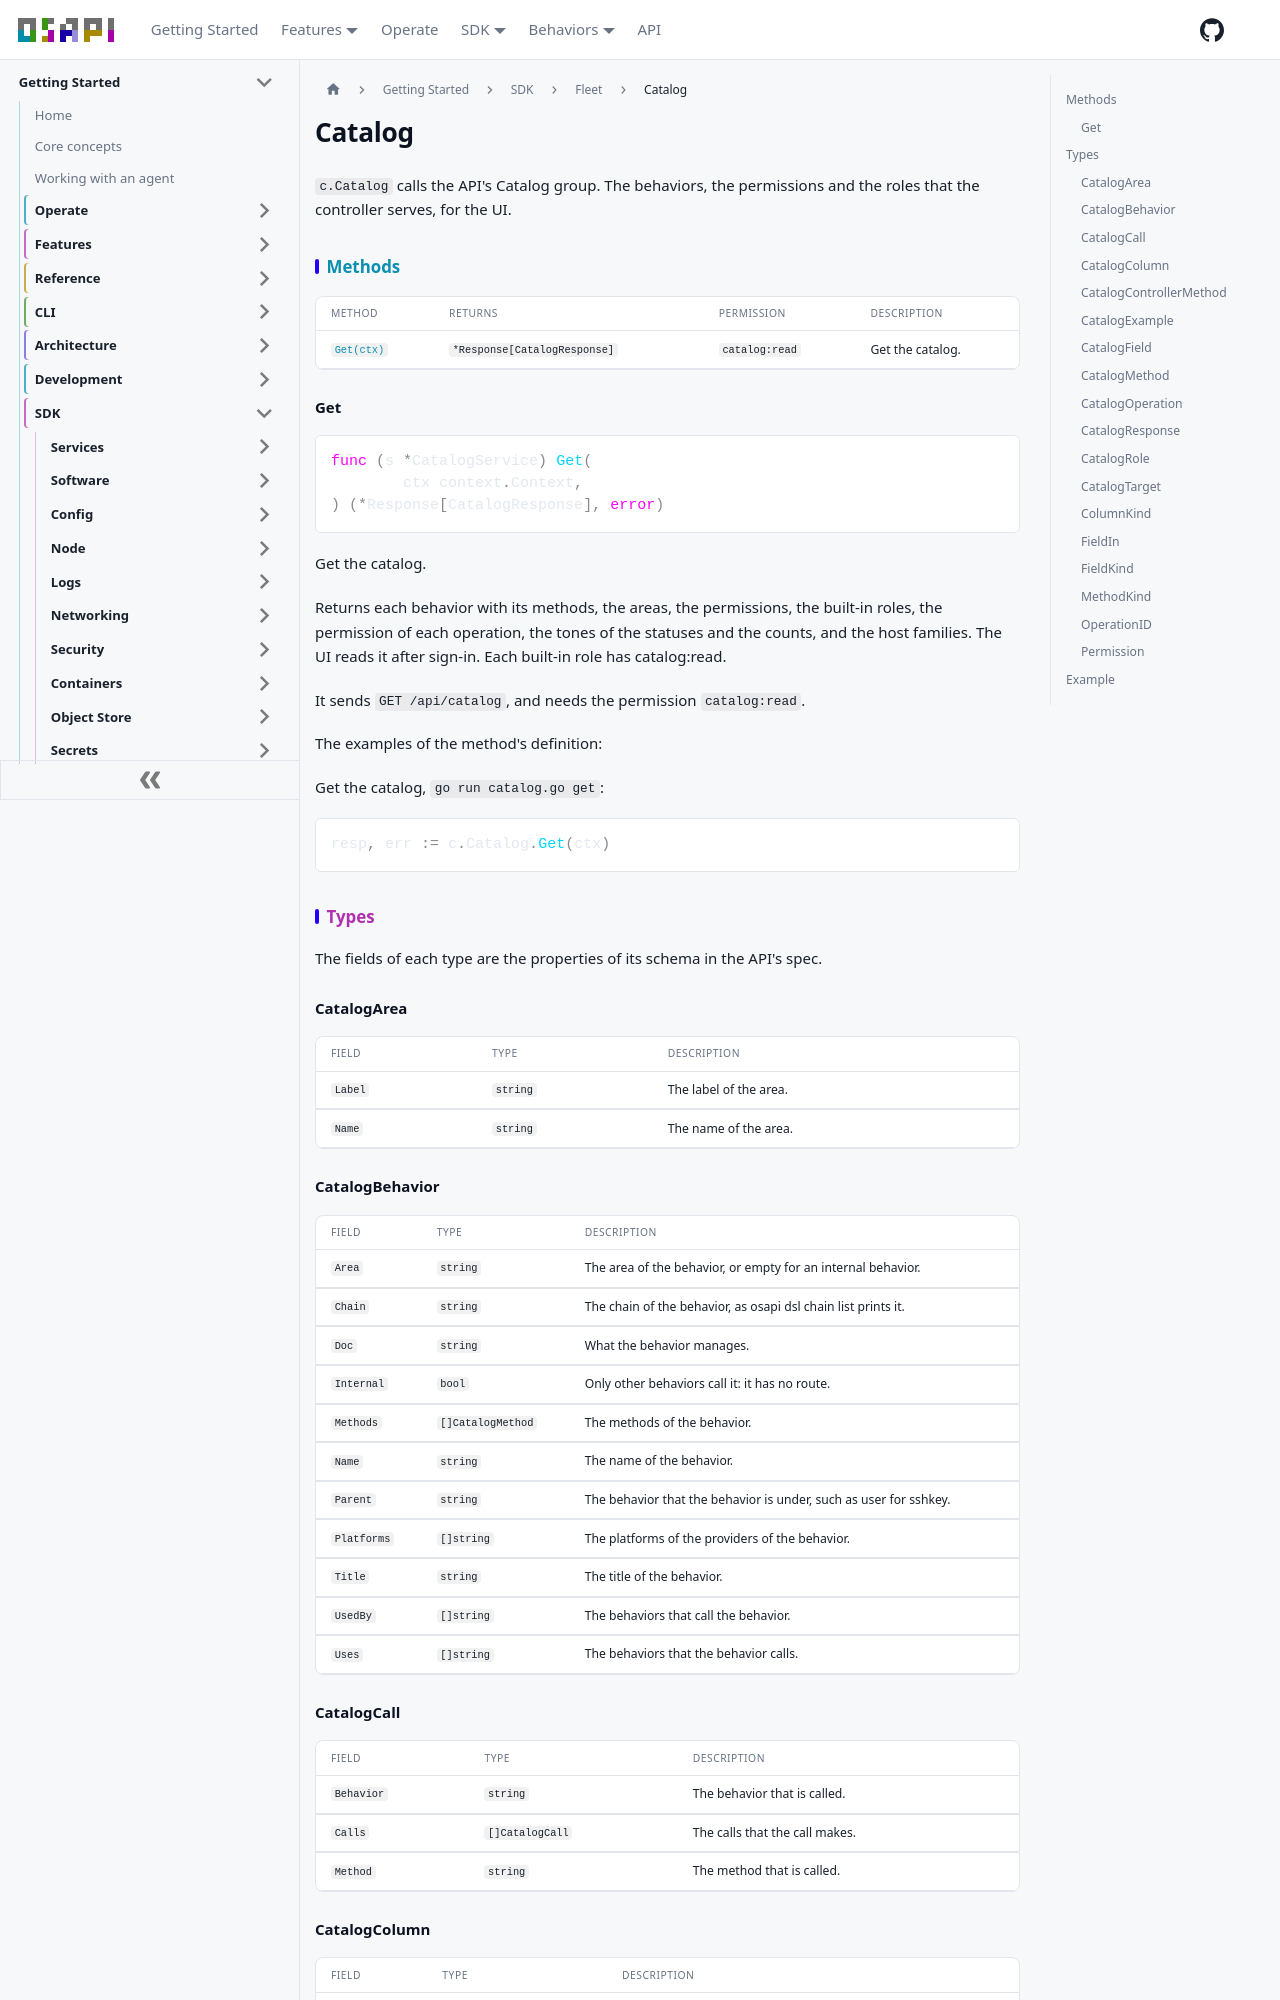

repository: osapi-io/osapi · page: sidebar/sdk/fleet/catalog.html · generator: docusaurus

---
title: Catalog
---

<!-- Code generated by internal/sdk/gen. DO NOT EDIT. -->

# Catalog

`c.Catalog` calls the API's Catalog group. The behaviors, the permissions and
the roles that the controller serves, for the UI.

## Methods

| Method             | Returns                      | Permission     | Description      |
| ------------------ | ---------------------------- | -------------- | ---------------- |
| [`Get(ctx)`](#get) | `*Response[CatalogResponse]` | `catalog:read` | Get the catalog. |

### Get

```go
func (s *CatalogService) Get(
	ctx context.Context,
) (*Response[CatalogResponse], error)
```

Get the catalog.

Returns each behavior with its methods, the areas, the permissions, the built-in
roles, the permission of each operation, the tones of the statuses and the
counts, and the host families. The UI reads it after sign-in. Each built-in role
has catalog:read.

It sends `GET /api/catalog`, and needs the permission `catalog:read`.

The examples of the method's definition:

Get the catalog, `go run catalog.go get`:

```go
resp, err := c.Catalog.Get(ctx)
```

## Types

The fields of each type are the properties of its schema in the API's spec.

### CatalogArea

| Field   | Type     | Description            |
| ------- | -------- | ---------------------- |
| `Label` | `string` | The label of the area. |
| `Name`  | `string` | The name of the area.  |

### CatalogBehavior

| Field       | Type              | Description                                                       |
| ----------- | ----------------- | ----------------------------------------------------------------- |
| `Area`      | `string`          | The area of the behavior, or empty for an internal behavior.      |
| `Chain`     | `string`          | The chain of the behavior, as osapi dsl chain list prints it.     |
| `Doc`       | `string`          | What the behavior manages.                                        |
| `Internal`  | `bool`            | Only other behaviors call it: it has no route.                    |
| `Methods`   | `[]CatalogMethod` | The methods of the behavior.                                      |
| `Name`      | `string`          | The name of the behavior.                                         |
| `Parent`    | `string`          | The behavior that the behavior is under, such as user for sshkey. |
| `Platforms` | `[]string`        | The platforms of the providers of the behavior.                   |
| `Title`     | `string`          | The title of the behavior.                                        |
| `UsedBy`    | `[]string`        | The behaviors that call the behavior.                             |
| `Uses`      | `[]string`        | The behaviors that the behavior calls.                            |

### CatalogCall

| Field      | Type            | Description                    |
| ---------- | --------------- | ------------------------------ |
| `Behavior` | `string`        | The behavior that is called.   |
| `Calls`    | `[]CatalogCall` | The calls that the call makes. |
| `Method`   | `string`        | The method that is called.     |

### CatalogColumn

| Field     | Type              | Description                                        |
| --------- | ----------------- | -------------------------------------------------- |
| `Columns` | `[]CatalogColumn` | The columns of an object, or of a list of objects. |
| `Doc`     | `string`          | What the field is.                                 |
| `Kind`    | `ColumnKind`      | ColumnKind is what a field of an answer holds.     |
| `Label`   | `string`          | The label of the field.                            |
| `Name`    | `string`          | The json name of the field.                        |
| `Render`  | `string`          | The render tag of the field, such as bytes.        |

### CatalogControllerMethod

| Field        | Type          | Description                                             |
| ------------ | ------------- | ------------------------------------------------------- |
| `Doc`        | `string`      | What the method does, in one line.                      |
| `Group`      | `string`      | The endpoint group.                                     |
| `Method`     | `string`      | The method.                                             |
| `Operation`  | `OperationID` | An operationId of an operation that needs a permission. |
| `Permission` | `Permission`  | A permission that osapi knows, as resource:verb.        |
